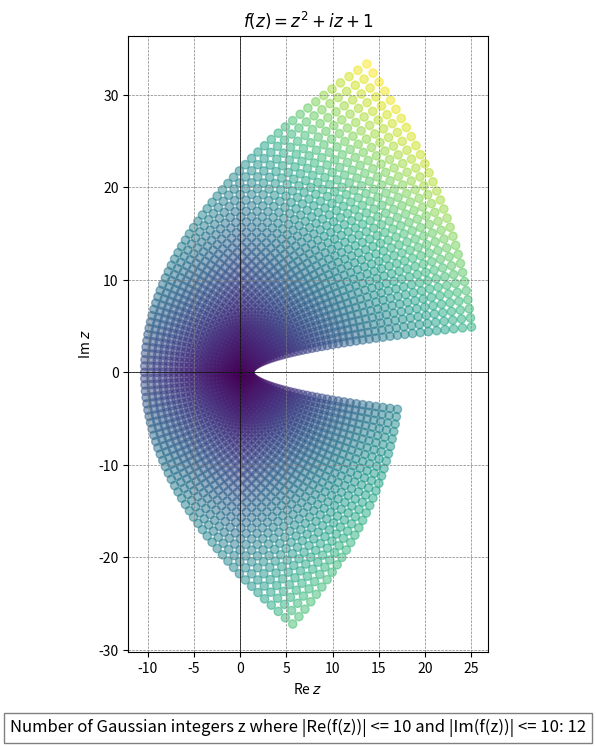

Write the Python code that produced this figure.
# complex_lattice.py

# This code was generated, improved and/or corrected with the assistance of ChatGPT4o.

# This Python script defines a class ComplexLattice that calculates and visualizes a complex function 
# f(z)=z^2 + iz + 1 over a specified range of real (-4 ≤ Re(z) ≤ 4) and imaginary parts (0 ≤ Im(z) ≤ 2). 
# The count of Gaussian integers, z, that satisfy given conditions (|Re(f(z))|, |Im(f(z))| ≤ 10) on f(z) are calculated and displayed.

import numpy as np
import matplotlib.pyplot as plt

class ComplexLattice:
    """
    A class to represent the complex function lattice and plot its results.

    Attributes:
    -----------
    x_values : np.ndarray
        Array of x values.
    y_values : np.ndarray
        Array of y values.
    real_results : list
        List of real parts of f(z).
    imag_results : list
        List of imaginary parts of f(z).
    count : int
        Count of Gaussian integers where |Re(f(z))| <= 10 and |Im(f(z))| <= 10.

    Methods:
    --------
    f_z(x, y):
        Calculates the real and imaginary parts of f(z).
    calculate_results():
        Calculates the results for the given range of x and y values.
    plot_results():
        Plots the scatter plot of the results.
    count_gaussian_integers():
        Counts the Gaussian integers satisfying the given conditions.
    display_count():
        Displays the count of Gaussian integers on the plot.
    """

    def __init__(self):
        """Initializes the ComplexLattice with given ranges for x and y."""
        self.x_values = np.arange(-4, 5, 0.1)
        self.y_values = np.arange(0, 3, 0.1)
        self.real_results = []
        self.imag_results = []
        self.count = 0

    @staticmethod
    def f_z(x, y):
        """
        Calculates the real and imaginary parts of f(z).

        Parameters:
        -----------
        x : float
            Real part of z.
        y : float
            Imaginary part of z.

        Returns:
        --------
        real_part : float
            Real part of f(z).
        imag_part : float
            Imaginary part of f(z).
        """
        real_part = x**2 - y**2 - y + 1
        imag_part = 2 * x * y + x
        return real_part, imag_part

    def calculate_results(self):
        """Calculates the results for the given range of x and y values."""
        for x in self.x_values:
            for y in self.y_values:
                real, imag = self.f_z(x, y)
                self.real_results.append(real)
                self.imag_results.append(imag)

    def count_gaussian_integers(self):
        """Counts the Gaussian integers satisfying the given conditions."""
        x_values = np.arange(-4, 5, 1)
        y_values = np.arange(1, 3, 1)  # y > 0
        for x in x_values:
            for y in y_values:
                real, imag = self.f_z(x, y)
                if abs(real) <= 10 and abs(imag) <= 10:
                    self.count += 1

    def plot_results(self):
        """Plots the scatter plot of the results."""
        plt.figure(figsize=(8, 8))
        plt.scatter(self.real_results, self.imag_results,
                    c=np.abs(self.real_results) + np.abs(self.imag_results),
                    cmap='viridis', alpha=0.5)
        plt.axhline(0, color='black', linewidth=0.5)
        plt.axvline(0, color='black', linewidth=0.5)
        plt.grid(color='gray', linestyle='--', linewidth=0.5)
        plt.gca().set_aspect('equal', adjustable='box')
        plt.title(r'$f(z) = z^2 + iz + 1$')
        plt.xlabel('Re $z$')
        plt.ylabel('Im $z$')
        self.display_count()
        plt.show()

    def display_count(self):
        """Displays the count of Gaussian integers on the plot."""
        plt.figtext(0.5, 0.01,
                    f"Number of Gaussian integers z where |Re(f(z))| <= 10 and |Im(f(z))| <= 10: {self.count}",
                    fontsize=12, bbox=dict(facecolor='white', alpha=0.5), horizontalalignment='center')

def main():
    """Main function to run the complex lattice calculations and plotting."""
    lattice = ComplexLattice()
    lattice.calculate_results()
    lattice.count_gaussian_integers()
    lattice.plot_results()

if __name__ == "__main__":
    main()
